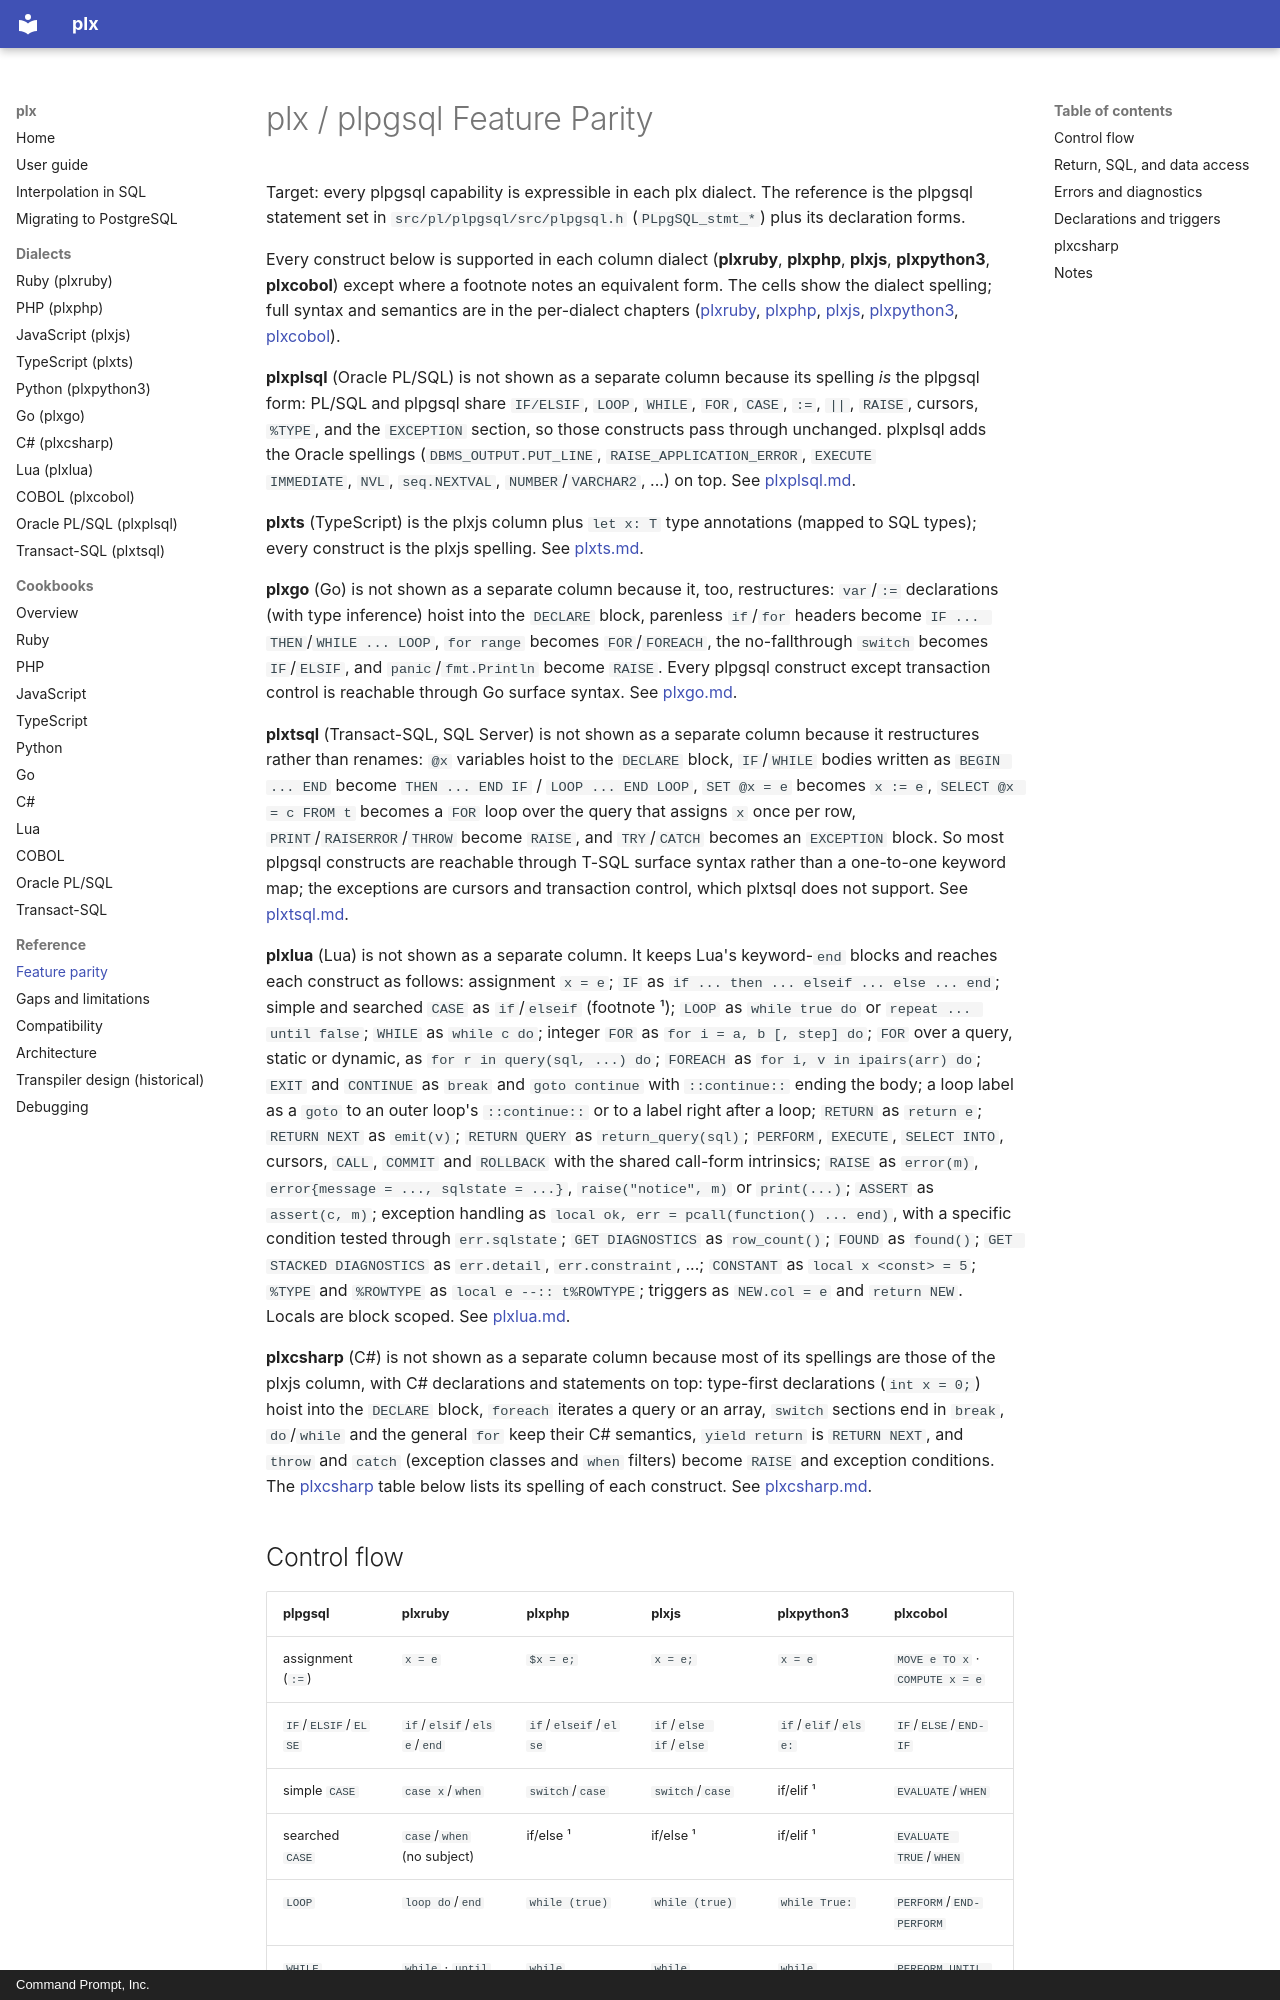

repository: commandprompt/plx · page: PARITY/index.html · generator: mkdocs · copyright: Command Prompt, Inc.

# plx / plpgsql Feature Parity

Target: every plpgsql capability is expressible in each plx dialect. The
reference is the plpgsql statement set in `src/pl/plpgsql/src/plpgsql.h`
(`PLpgSQL_stmt_*`) plus its declaration forms.

Every construct below is supported in each column dialect (**plxruby**,
**plxphp**, **plxjs**, **plxpython3**, **plxcobol**) except where a footnote
notes an equivalent form. The cells show the dialect spelling; full syntax and
semantics are in the per-dialect chapters ([plxruby](plxruby.md),
[plxphp](plxphp.md), [plxjs](plxjs.md), [plxpython3](plxpython3.md),
[plxcobol](plxcobol.md)).

**plxplsql** (Oracle PL/SQL) is not shown as a separate column because its
spelling *is* the plpgsql form: PL/SQL and plpgsql share `IF/ELSIF`, `LOOP`,
`WHILE`, `FOR`, `CASE`, `:=`, `||`, `RAISE`, cursors, `%TYPE`, and the
`EXCEPTION` section, so those constructs pass through unchanged. plxplsql adds
the Oracle spellings (`DBMS_OUTPUT.PUT_LINE`, `RAISE_APPLICATION_ERROR`, `EXECUTE
IMMEDIATE`, `NVL`, `seq.NEXTVAL`, `NUMBER`/`VARCHAR2`, ...) on top. See
[plxplsql.md](plxplsql.md).

**plxts** (TypeScript) is the plxjs column plus `let x: T` type annotations
(mapped to SQL types); every construct is the plxjs spelling. See
[plxts.md](plxts.md).

**plxgo** (Go) is not shown as a separate column because it, too, restructures:
`var`/`:=` declarations (with type inference) hoist into the `DECLARE` block,
parenless `if`/`for` headers become `IF ... THEN`/`WHILE ... LOOP`, `for range`
becomes `FOR`/`FOREACH`, the no-fallthrough `switch` becomes `IF`/`ELSIF`, and
`panic`/`fmt.Println` become `RAISE`. Every plpgsql construct except
transaction control is reachable through Go surface syntax. See
[plxgo.md](plxgo.md).

**plxtsql** (Transact-SQL, SQL Server) is not shown as a separate column because
it restructures rather than renames: `@x` variables hoist to the `DECLARE` block,
`IF`/`WHILE` bodies written as `BEGIN ... END` become `THEN ... END IF` /
`LOOP ... END LOOP`, `SET @x = e` becomes `x := e`, `SELECT @x = c FROM t`
becomes a `FOR` loop over the query that assigns `x` once per row, `PRINT`/`RAISERROR`/`THROW` become `RAISE`, and
`TRY`/`CATCH` becomes an `EXCEPTION` block. So most plpgsql constructs are
reachable through T-SQL surface syntax rather than a one-to-one keyword map;
the exceptions are cursors and transaction control, which plxtsql does not
support.
See [plxtsql.md](plxtsql.md).
